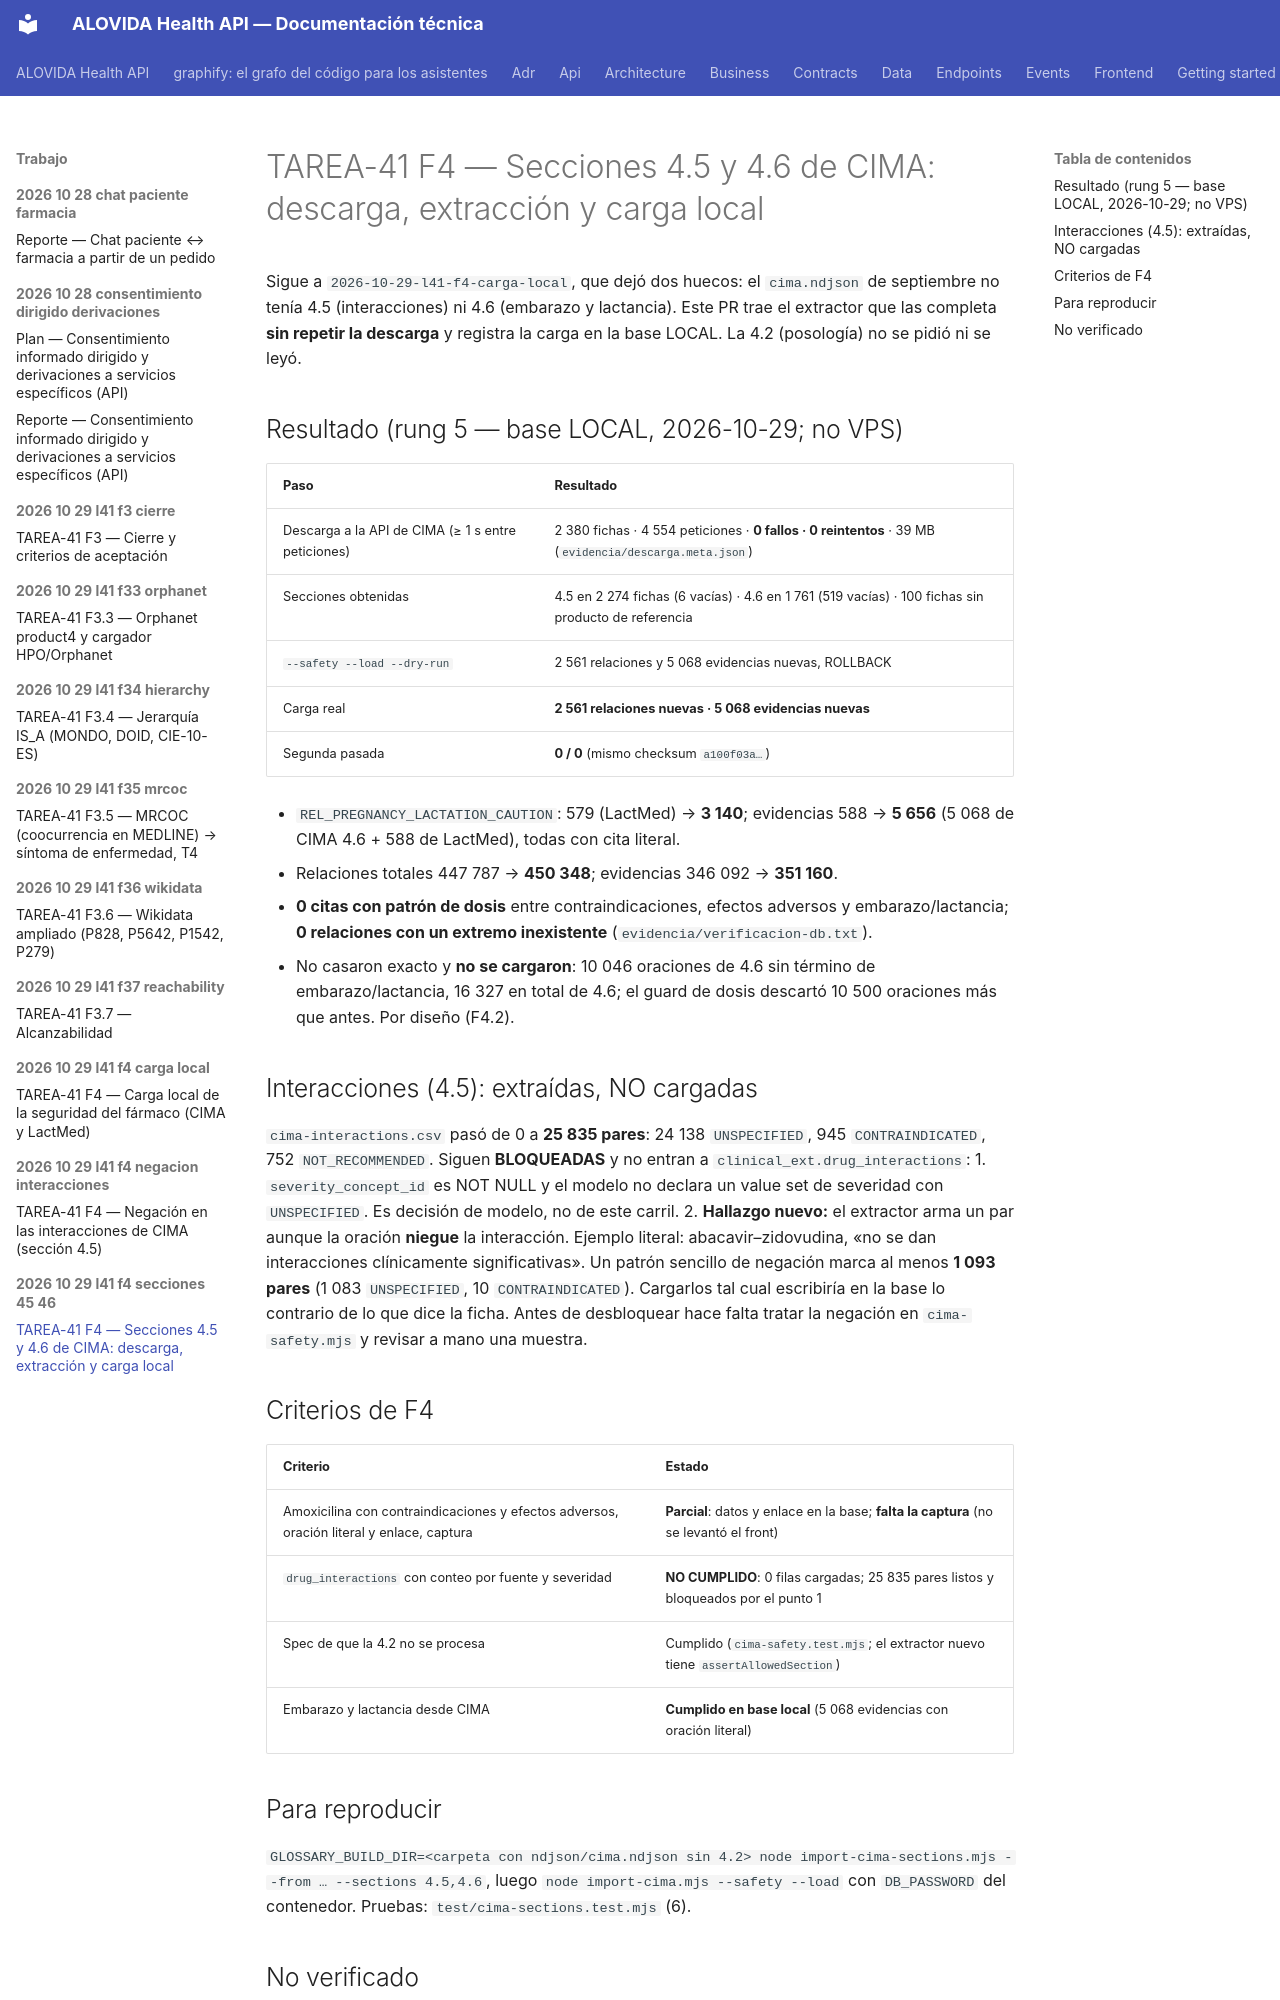

repository: mdavila-2001/mantra-core-health-api · page: trabajo/2026-10-29-l41-f4-secciones-45-46/REPORTE/index.html · generator: mkdocs

# TAREA-41 F4 — Secciones 4.5 y 4.6 de CIMA: descarga, extracción y carga local

Sigue a `2026-10-29-l41-f4-carga-local`, que dejó dos huecos: el `cima.ndjson` de septiembre no tenía 4.5 (interacciones) ni 4.6 (embarazo y lactancia). Este PR trae el extractor que las completa **sin repetir la descarga** y registra la carga en la base LOCAL. La 4.2 (posología) no se pidió ni se leyó.

## Resultado (rung 5 — base LOCAL, 2026-10-29; no VPS)
| Paso | Resultado |
|---|---|
| Descarga a la API de CIMA (≥ 1 s entre peticiones) | 2 380 fichas · 4 554 peticiones · **0 fallos · 0 reintentos** · 39 MB (`evidencia/descarga.meta.json`) |
| Secciones obtenidas | 4.5 en 2 274 fichas (6 vacías) · 4.6 en 1 761 (519 vacías) · 100 fichas sin producto de referencia |
| `--safety --load --dry-run` | 2 561 relaciones y 5 068 evidencias nuevas, ROLLBACK |
| Carga real | **2 561 relaciones nuevas · 5 068 evidencias nuevas** |
| Segunda pasada | **0 / 0** (mismo checksum `a100f03a…`) |

- `REL_PREGNANCY_LACTATION_CAUTION`: 579 (LactMed) → **3 140**; evidencias 588 → **5 656** (5 068 de CIMA 4.6 + 588 de LactMed), todas con cita literal.
- Relaciones totales 447 787 → **450 348**; evidencias 346 092 → **351 160**.
- **0 citas con patrón de dosis** entre contraindicaciones, efectos adversos y embarazo/lactancia; **0 relaciones con un extremo inexistente** (`evidencia/verificacion-db.txt`).
- No casaron exacto y **no se cargaron**: 10 046 oraciones de 4.6 sin término de embarazo/lactancia, 16 327 en total de 4.6; el guard de dosis descartó 10 500 oraciones más que antes. Por diseño (F4.2).

## Interacciones (4.5): extraídas, NO cargadas
`cima-interactions.csv` pasó de 0 a **25 835 pares**: 24 138 `UNSPECIFIED`, 945 `CONTRAINDICATED`, 752 `NOT_RECOMMENDED`. Siguen **BLOQUEADAS** y no entran a `clinical_ext.drug_interactions`:
1. `severity_concept_id` es NOT NULL y el modelo no declara un value set de severidad con `UNSPECIFIED`. Es decisión de modelo, no de este carril.
2. **Hallazgo nuevo:** el extractor arma un par aunque la oración **niegue** la interacción. Ejemplo literal: abacavir–zidovudina, «no se dan interacciones clínicamente significativas». Un patrón sencillo de negación marca al menos **1 093 pares** (1 083 `UNSPECIFIED`, 10 `CONTRAINDICATED`). Cargarlos tal cual escribiría en la base lo contrario de lo que dice la ficha. Antes de desbloquear hace falta tratar la negación en `cima-safety.mjs` y revisar a mano una muestra.

## Criterios de F4
| Criterio | Estado |
|---|---|
| Amoxicilina con contraindicaciones y efectos adversos, oración literal y enlace, captura | **Parcial**: datos y enlace en la base; **falta la captura** (no se levantó el front) |
| `drug_interactions` con conteo por fuente y severidad | **NO CUMPLIDO**: 0 filas cargadas; 25 835 pares listos y bloqueados por el punto 1 |
| Spec de que la 4.2 no se procesa | Cumplido (`cima-safety.test.mjs`; el extractor nuevo tiene `assertAllowedSection`) |
| Embarazo y lactancia desde CIMA | **Cumplido en base local** (5 068 evidencias con oración literal) |
